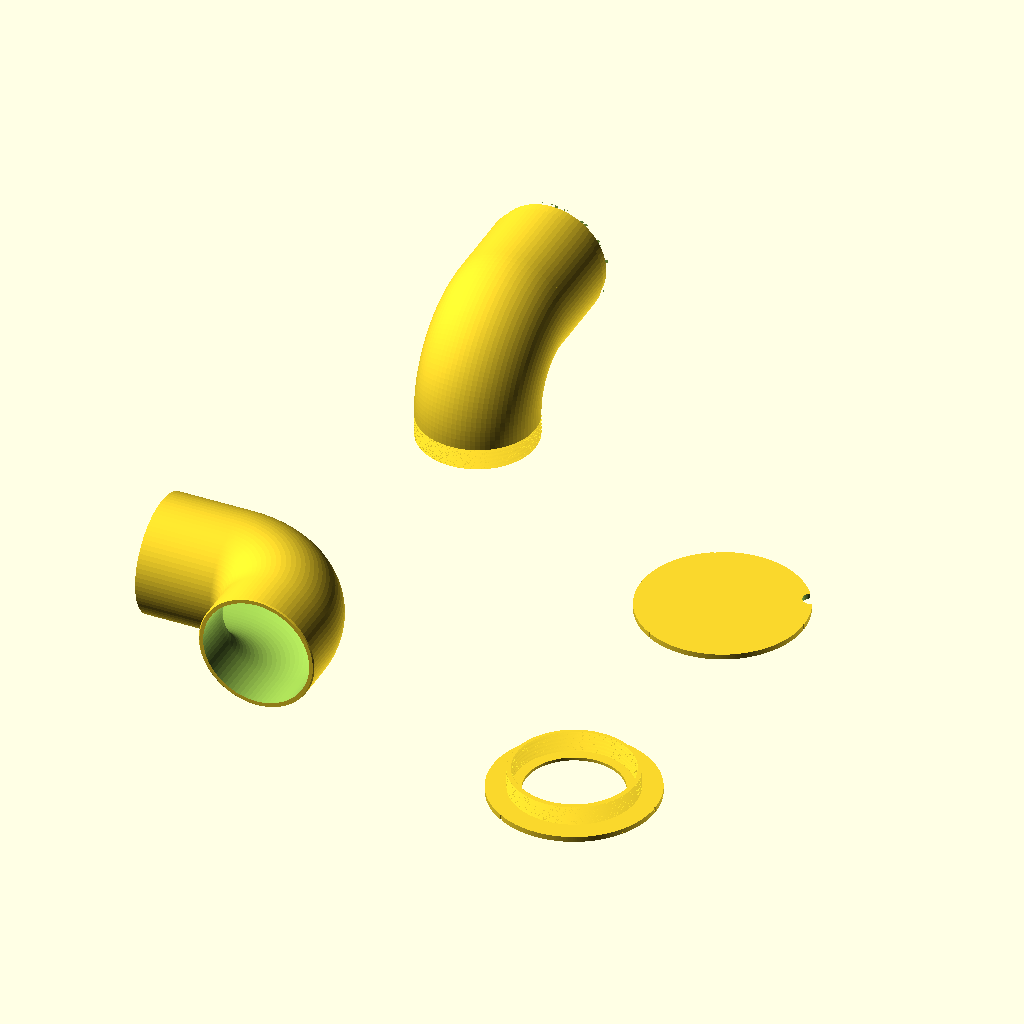
Cell 1: the model at its default parameters.
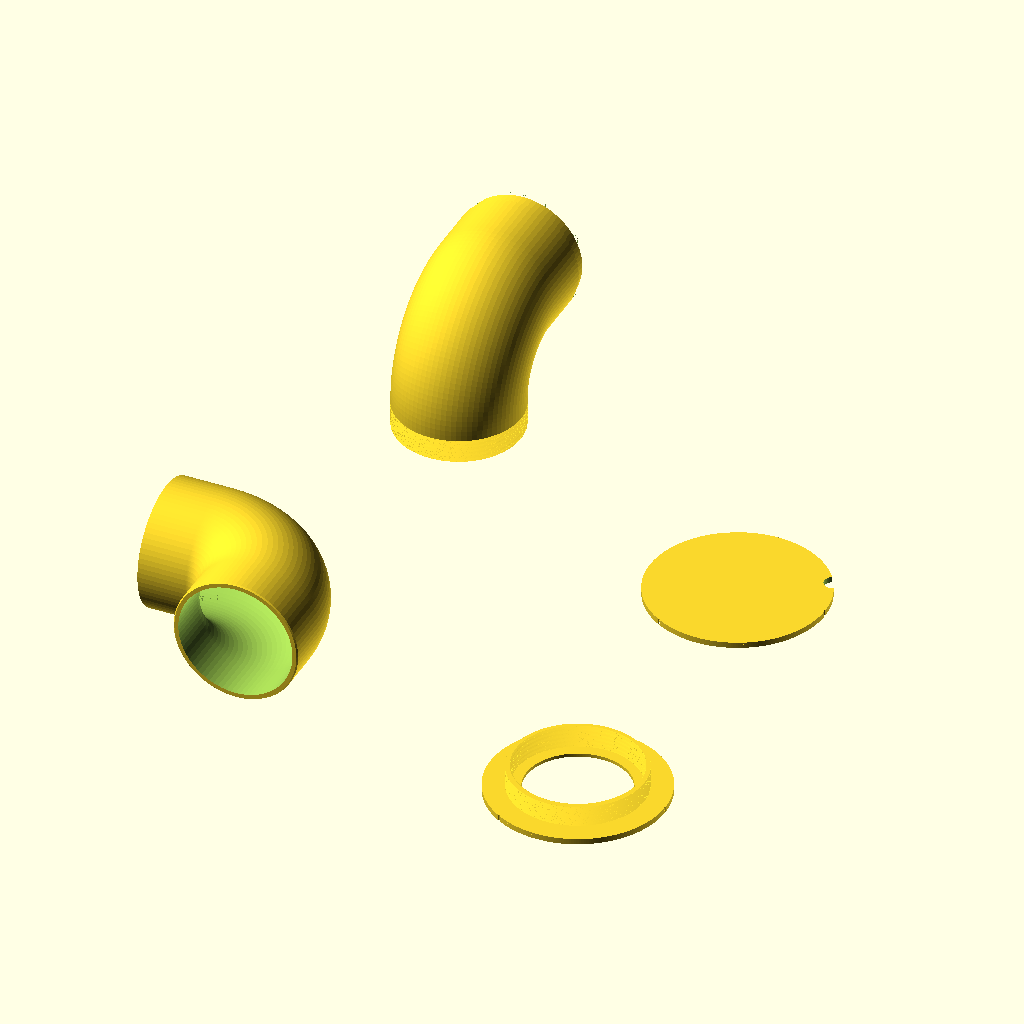
Cell 2 — dp_dach set to 60, the other parameters unchanged.
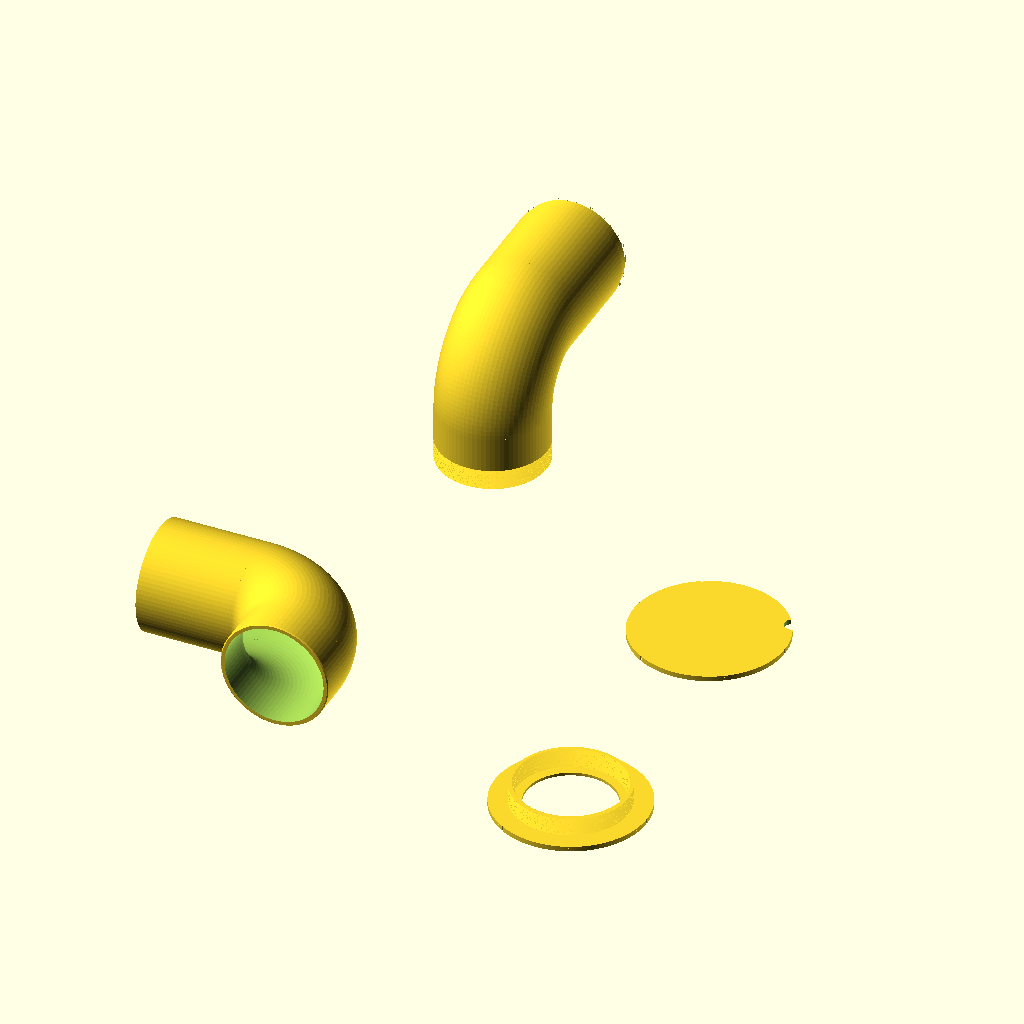
Cell 3 — dp_platte set to 60, the other parameters unchanged.
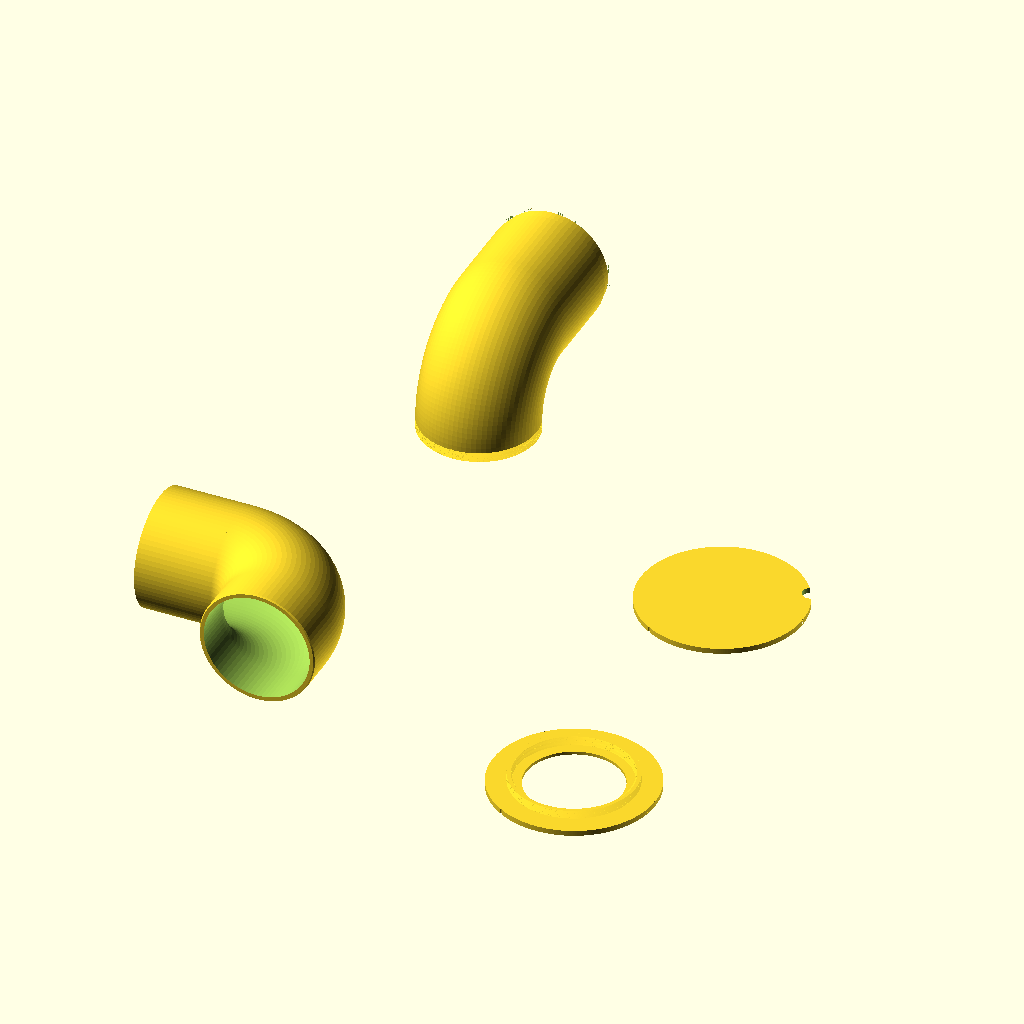
Cell 4: the same model with dp_muffe_r = 50.
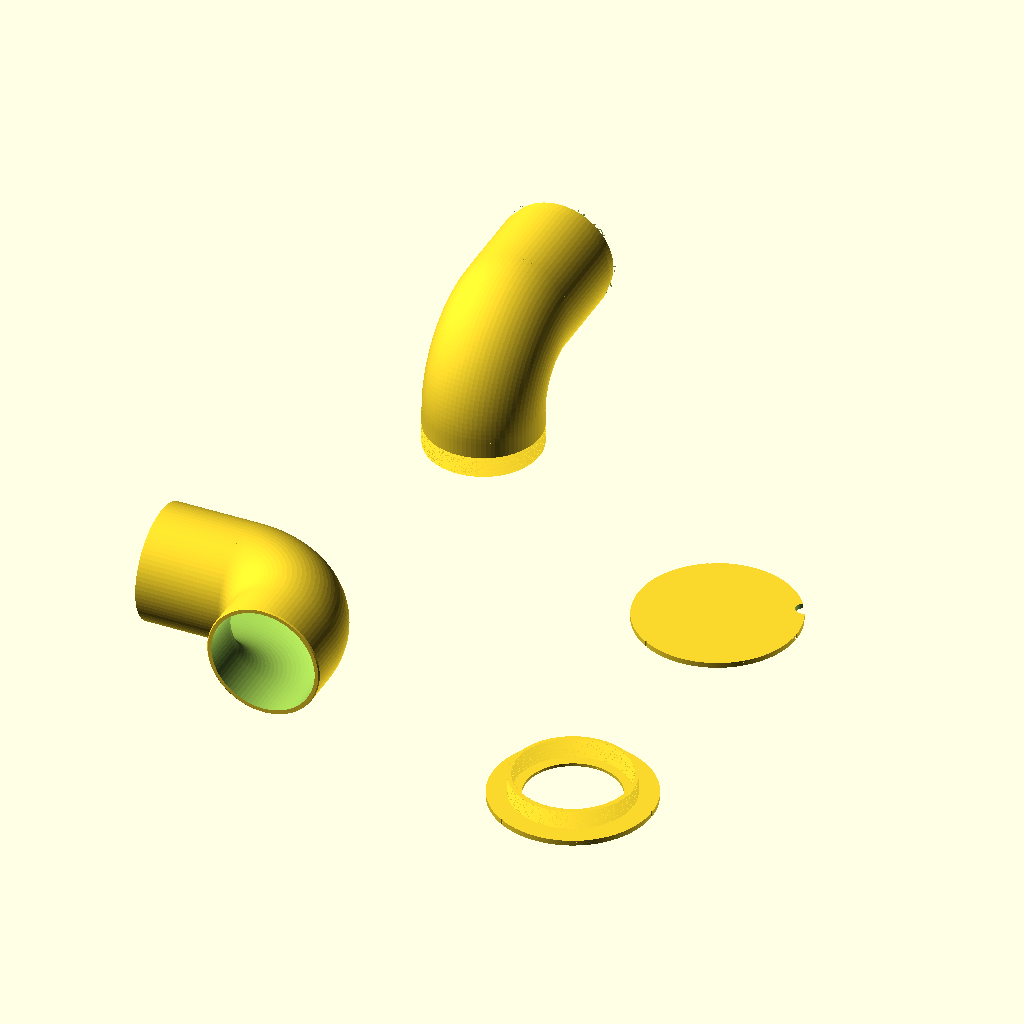
Cell 5: the same model with dp_spiel_oben = 15.
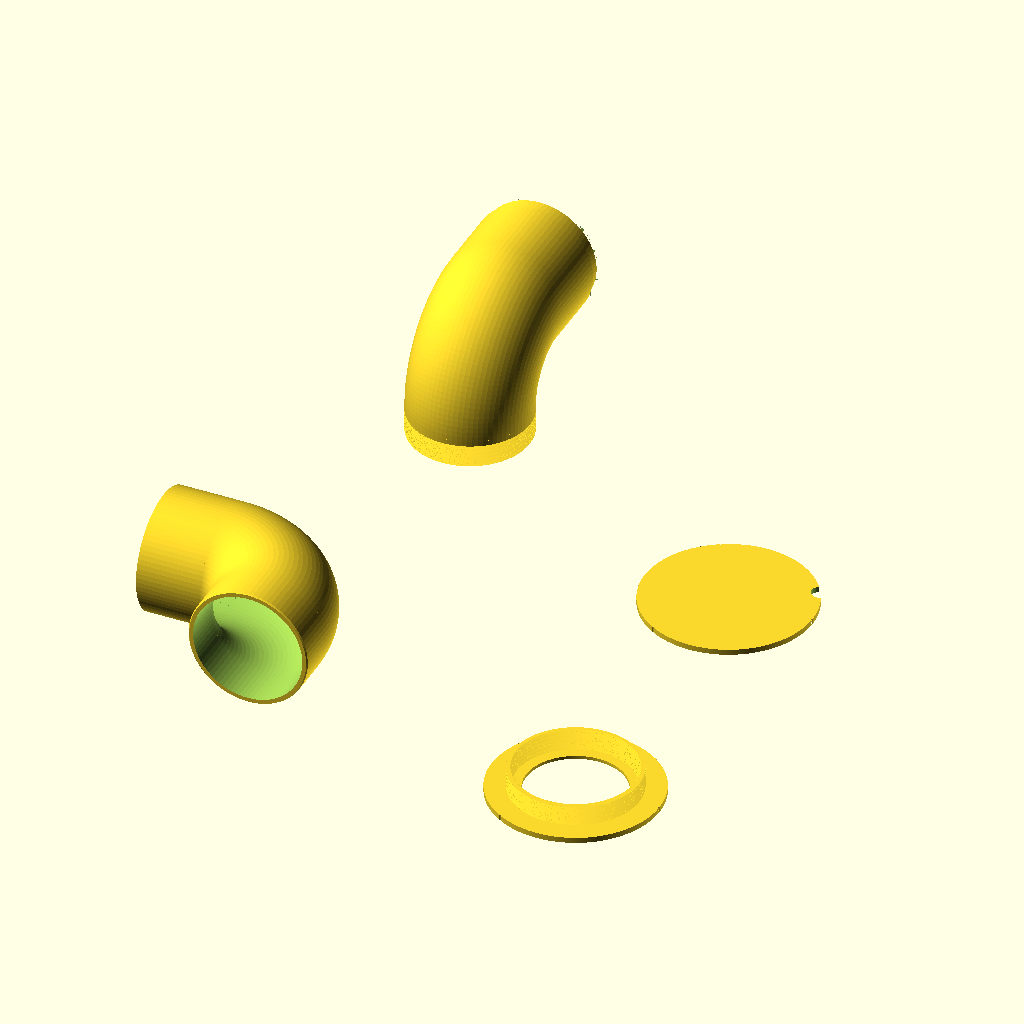
Cell 6: dp_spiel_dach = 15 (everything else at default).
The same orthographic view direction (rotation 55°, 0°, 25°; colour scheme Cornfield) for every cell, with the view re-fitted per cell, so scale and position can differ between cells.
OpenSCAD source file abluft/abluft_dn110_arbeitsplatte.scad:
// =====================================================================
//  DN110-Doppelbogen fuer den Einbau unter einer Arbeitsplatte an der Dachschraege.   OpenSCAD 2021.01 oder neuer.
//
//  Einbausituation (Seitenansicht, x = nach vorn von der Wand weg, z = nach oben, Nullpunkt = Schnittkante Dachschraege/Plattenoberseite):
//    - Die Dachschraege (dp_dach, 30 Grad zur Waagerechten) steigt zum Raum hin an; die Arbeitsplatte (waagerecht, Dicke dp_platte)
//      stoesst mit ihrer Hinterkante an das Dach.
//    - Das DN110-Rohr (Stumpf) liegt quer zur Zeichenebene im Knick zwischen Dach und Plattenunterseite
//      (Muffenaussenradius dp_muffe_r, dp_spiel_oben Luft nach oben zur Platte), laeuft nach dem 90-Grad-Knick nach vorn,
//      biegt durch die Platte nach oben und endet in einem Flanschring (Magnetflansch), der waagerecht auf der Platte sitzt.
//    - Auf den Flansch kommt der Winkeladapter Hose_Adapter_Angled_v42: Flansch unten, Stutzen um 60 Grad aus der Senkrechten gekippt (Einschlusswinkel 120 Grad),
//      so dass der Schlauch parallel zur Dachschraege (30 Grad) nach vorn/oben am Dach entlang laeuft.
//    - Ring (Teil 3) und Deckel (Teil 4) sind runde Scheiben (ø153) und sitzen in einer runden Senkung (ø155, Tiefe Ring 5 + Deckel 5 = 10 mm) der
//      Arbeitsplatte; der Gewindehals ragt nach unten in ein Loch (ø120). Mit aufgelegtem magnetischem Deckel schliesst alles buendig mit der Plattenoberseite ab.
//      Ohne Deckel liegt die Magnetflaeche 5 mm unter der Plattenoberseite, der Adapterflansch sinkt in die Senkung (dp_deckel_t = 0: Ring liegt oben auf).
//      Der Flansch muss so weit vom Dach weg sitzen, dass der Adapter unter der Dachschraege Platz hat.
//
//  Aufbau: Das Teil ist der Doppelbogen aus abluft_dn110_winkel.scad; hier werden nur dessen Laengen aus der Einbausituation berechnet.
//  Export: werkzeuge/export_dn110_arbeitsplatte.sh
// =====================================================================

/* [Einbausituation] */
// dp_dach: Neigung der Dachschraege zur Waagerechten, Grad
dp_dach = 30;                    // [10:1:60]
// dp_platte: Dicke der Arbeitsplatte = Strecke, die das Rohr senkrecht durch die Platte laeuft, mm
dp_platte = 30;                  // [15:1:60]
// dp_muffe_r: Aussenradius des DN110-Rohrs samt Muffe (gemessen: Aussendurchmesser 128,4), mm
dp_muffe_r = 64.2;                 // [50:1:70]
// dp_spiel_oben: Luft zwischen Muffe und Plattenunterseite (Befestigung), mm
dp_spiel_oben = 4;               // [0:1:15]
// dp_spiel_dach: Luft zwischen Muffe und Dachschraege, mm
dp_spiel_dach = 3;               // [0:1:15]
// dp_u_flansch: waagerechter Abstand der Flanschmitte (Magnetflansch) von der Schnittkante Dach/Plattenoberseite, mm.
//   Mindestwert aus dem Adaptermodell Hose_Adapter_Angled_v42 (Stutzen 60 Grad aus der Senkrechten, parallel zum Dach nach vorn),
//   Magnetflaeche 8 mm ueber der Platte, 5 mm Luft zum Dach: 259 mm. Kippt der Stutzen in eine andere Richtung (Flansch in 60-Grad-Schritten
//   gedreht): +60/-60 Grad 280 mm, +/-120 Grad 305 mm, zur Wand 302 mm. Standard 260.
dp_u_flansch = 237;              // [200:5:450]
// dp_ring_t: Dicke der runden Ringplatte (Magnetlappen-Ersatz) = 3,2 mm Magnettasche + 1,8 mm Deckschicht
dp_ring_t = 5;                   // [4.5:0.5:12]
// dp_deckel_t: Dicke des magnetischen Deckels (Teil 4). > 0: Ring und Deckel sitzen in einer runden Senkung (Tiefe dp_ring_t + dp_deckel_t, ø155) und
//   schliessen bei aufgelegtem Deckel buendig mit der Plattenoberseite ab. 0: kein Deckel/keine Senkung, Ring liegt auf der Platte.
dp_deckel_t = 5;                 // [0:0.5:10]
// dp_senk_d: Durchmesser der Senkung in der Arbeitsplatte (Ring/Deckel ø153 + 2 mm Spiel)
dp_senk_d = 155;
// dp_lippe: Lippe des Flanschrings an der Magnetflaeche (groove_depth_mag + 1,6 = 2,9 mm)
dp_lippe = 2.9;
// dp_loch: noetiger Lochdurchmesser in der Arbeitsplatte fuer den Ring-Gewindehals (Hals-Durchmesser 2 x 58,0 plus Spiel)
dp_loch = 120;

// ---- aus der Einbausituation abgeleitete Laengen des Doppelbogens ----
dp_t = tan(dp_dach);
dp_r_bogen = 66;                                             // Bogenradius Mittellinie; Bogenende muss unter der Plattenunterseite bleiben: <= dp_muffe_r + dp_spiel_oben (68,2)
dp_u_unten = -dp_platte / dp_t;                              // Dachschnitt an der Plattenunterseite
dp_zc = -dp_platte - dp_muffe_r - dp_spiel_oben;             // Rohrachse unter der Plattenoberseite
dp_u_stumpf = dp_u_unten + ((dp_muffe_r + dp_spiel_dach) / cos(dp_dach) - dp_muffe_r - dp_spiel_oben) / dp_t;  // Rohrachse, tangential am Dach
dp_lauf = dp_u_flansch - dp_u_stumpf;                        // Achse Stumpf -> Flanschmitte (waagerecht)
dp_flaeche_h = dp_deckel_t > 0 ? -dp_deckel_t : dp_ring_t;   // Hoehe der Magnetflaeche ueber der Plattenoberseite (negativ: versenkt)
dp_ring_l = 20;                                              // Gewindelaenge am Rohrende = Einschraubtiefe des Ringes (wk_thread_l)

include <abluft_dn110_winkel.scad>
// Ueberschreibt die Standardwerte des Doppelbogens (Literale oder nur bereits oben definierte Variablen verwenden!)
wk_r = dp_r_bogen;
wk_h = dp_lauf - 2 * dp_r_bogen;
wk_thread_l = dp_ring_l;
wk_ring_t = dp_ring_t;
wk_ring_rund = true;
wk_deckel_t = dp_deckel_t;
wk_v = (dp_flaeche_h - dp_lippe) - dp_zc - dp_r_bogen;   // Rohrende liegt an der Lippe an: Plattenoberseite + (Ringplatte - Lippe); minus Hoehe des Bogenendes
wk_links = true;
wk_split = 0;                    // automatisch: Haelfte der Waagerechten je Teil
echo(str("Einbau: Rohrachse ", round(dp_zc), " mm unter Plattenoberseite, ", round(-dp_u_stumpf), " mm hinter der Dach/Platten-Kante; Flanschmitte ", dp_u_flansch, " mm davor; waagerechte Strecke wk_h = ", round(wk_h), " mm, Senkrechte wk_v = ", round(wk_v), " mm"));
Parameter table extracted from the source (name, type, default, range or options):
dp_dach: number, default 30, range 10 to 60, step 1
dp_platte: number, default 30, range 15 to 60, step 1
dp_muffe_r: number, default 64.2, range 50 to 70, step 1
dp_spiel_oben: number, default 4, range 0 to 15, step 1
dp_spiel_dach: number, default 3, range 0 to 15, step 1
dp_u_flansch: number, default 237, range 200 to 450, step 5
dp_ring_t: number, default 5, range 4.5 to 12, step 0.5
dp_deckel_t: number, default 5, range 0 to 10, step 0.5
dp_senk_d: number, default 155
dp_lippe: number, default 2.9
dp_loch: number, default 120
dp_r_bogen: number, default 66
dp_ring_l: number, default 20
wk_ring_rund: bool, default true
wk_links: bool, default true
wk_split: number, default 0
